Labelled photos from "dataset2", an image-classification folder in rhjhaerol/pisang-clasifier. The possible labels are: pisang kulit luka, pisang kulit tidak luka.

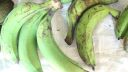
Label: pisang kulit luka

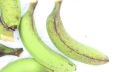
Label: pisang kulit luka

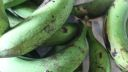
Label: pisang kulit luka

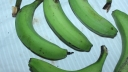
Label: pisang kulit tidak luka

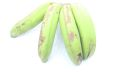
Label: pisang kulit luka

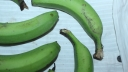
Label: pisang kulit tidak luka
